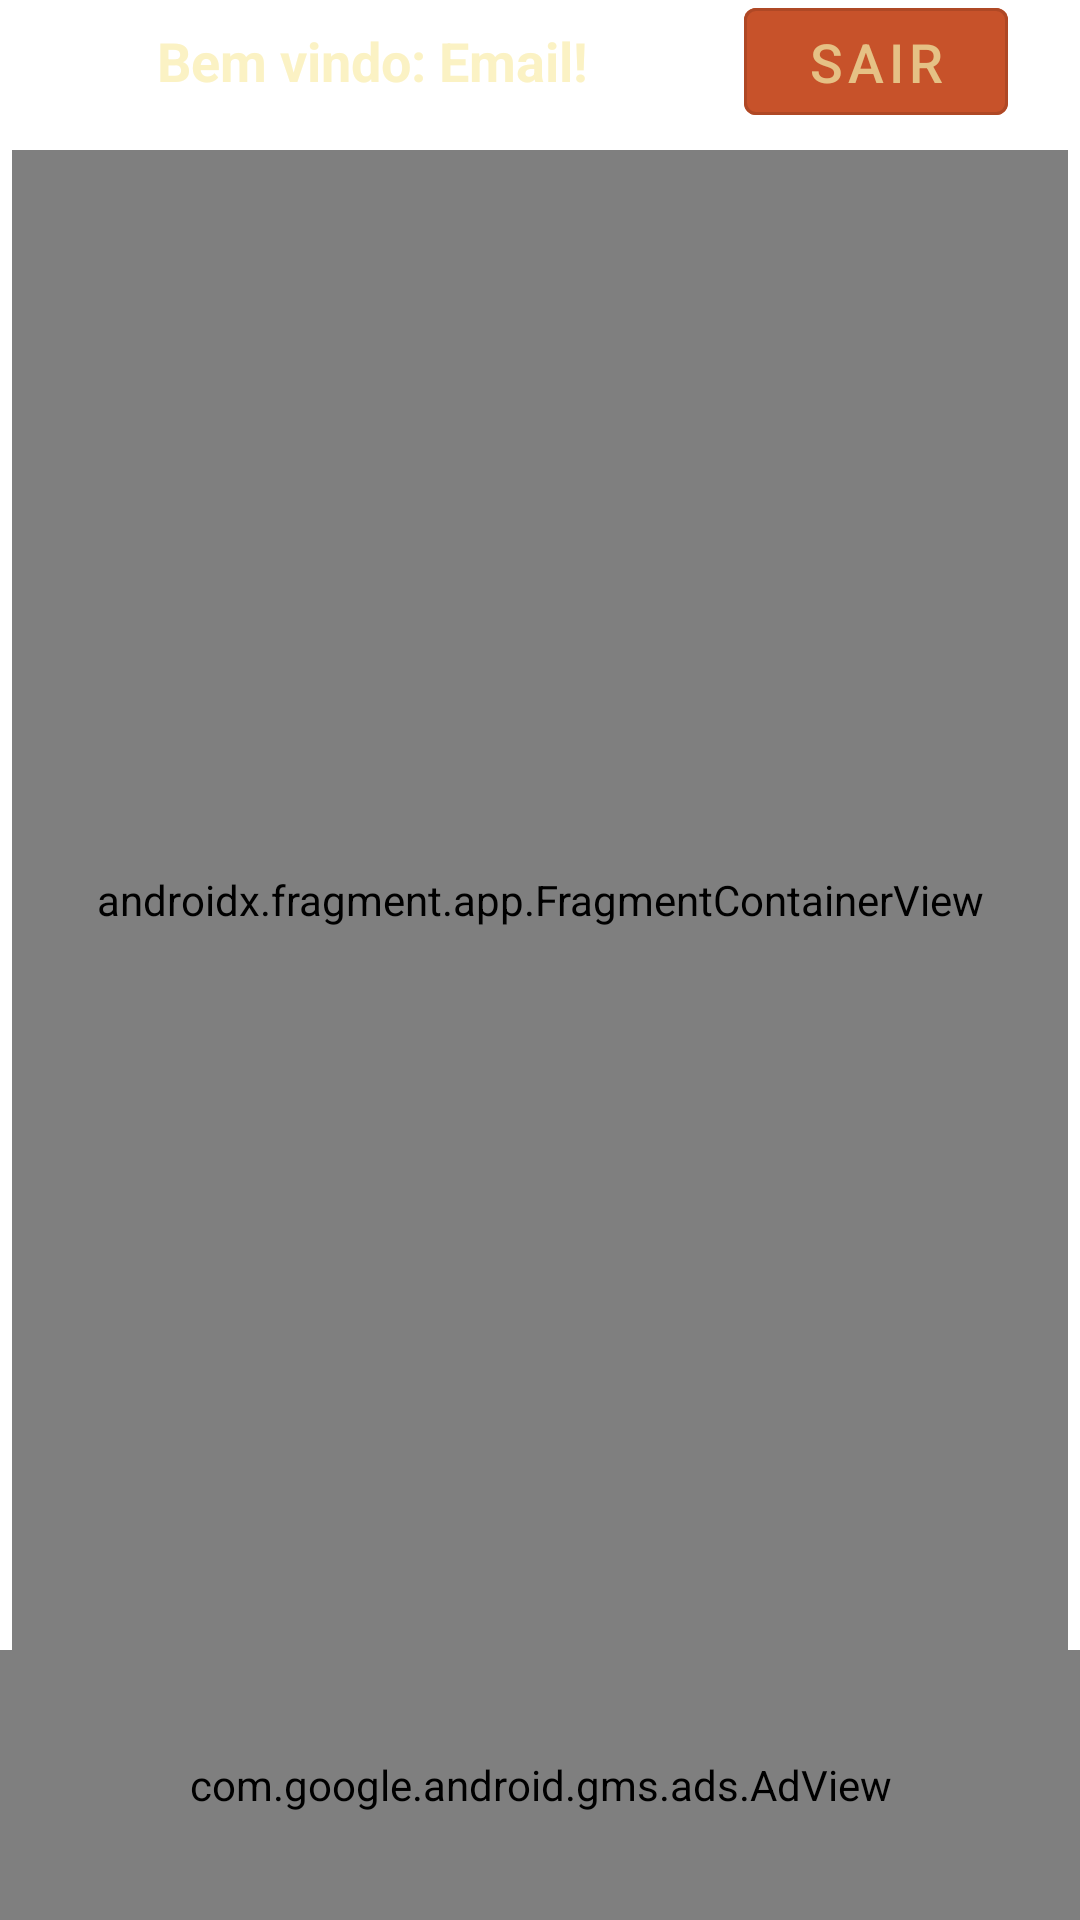

Here is an Android app screen rendered from its layout file. Give the layout XML and the strings, colors and styles it references.
<!-- AndroidManifest.xml: application theme Theme.DevAndroidAT -->
<!-- res/layout/activity_main.xml -->
<?xml version="1.0" encoding="utf-8"?>
<androidx.constraintlayout.widget.ConstraintLayout xmlns:android="http://schemas.android.com/apk/res/android"
    xmlns:app="http://schemas.android.com/apk/res-auto"
    xmlns:tools="http://schemas.android.com/tools"
    android:layout_width="match_parent"
    android:layout_height="match_parent"
    tools:context=".MainActivity">

    <TextView
        android:id="@+id/tv_bem_vindo"
        android:layout_width="wrap_content"
        android:layout_height="wrap_content"
        android:layout_marginVertical="8dp"
        android:text="Bem vindo: Email!"
        android:textColor="@color/qualy"
        android:textSize="18sp"
        android:textStyle="bold"
        app:layout_constraintEnd_toStartOf="@+id/btn_sair"
        app:layout_constraintStart_toStartOf="parent"
        app:layout_constraintTop_toTopOf="parent" />

    <Button
        android:id="@+id/btn_sair"
        style="@style/button_style"
        android:layout_width="wrap_content"
        android:layout_height="wrap_content"
        android:text="Sair"
        android:textSize="18sp"
        app:layout_constraintBaseline_toBaselineOf="@+id/tv_bem_vindo"
        app:layout_constraintEnd_toEndOf="parent" />

    <androidx.fragment.app.FragmentContainerView
        android:id="@+id/fragmentContainerView"
        android:name="androidx.navigation.fragment.NavHostFragment"
        android:layout_width="0dp"
        android:layout_height="500dp"
        android:layout_margin="4dp"
        android:layout_marginTop="1dp"
        app:defaultNavHost="true"
        app:layout_constraintBottom_toBottomOf="parent"
        app:layout_constraintEnd_toEndOf="parent"
        app:layout_constraintHorizontal_bias="0.5"
        app:layout_constraintStart_toStartOf="parent"
        app:layout_constraintTop_toBottomOf="@+id/btn_sair"
        app:layout_constraintVertical_bias="0.01999998"
        app:navGraph="@navigation/main_navigation"
        tools:layout="@layout/fragment_home" />

    <com.google.android.gms.ads.AdView
        android:id="@+id/adView"
        android:layout_width="0dp"
        android:layout_height="0dp"
        android:layout_alignParentBottom="true"
        android:layout_centerHorizontal="true"
        app:adSize="BANNER"
        app:adUnitId="ca-app-pub-3940256099942544/6300978111"
        app:layout_constraintBottom_toBottomOf="parent"
        app:layout_constraintEnd_toEndOf="parent"
        app:layout_constraintHorizontal_bias="1.0"
        app:layout_constraintStart_toStartOf="parent"
        app:layout_constraintTop_toBottomOf="@+id/fragmentContainerView">
    </com.google.android.gms.ads.AdView>

</androidx.constraintlayout.widget.ConstraintLayout>
<!-- res/layout/fragment_home.xml (included above) -->
<?xml version="1.0" encoding="utf-8"?>
<androidx.constraintlayout.widget.ConstraintLayout xmlns:android="http://schemas.android.com/apk/res/android"
    xmlns:app="http://schemas.android.com/apk/res-auto"
    xmlns:tools="http://schemas.android.com/tools"
    android:id="@+id/frameLayout"
    android:layout_width="match_parent"
    android:layout_height="match_parent"
    android:padding="10dp"
    tools:context=".main.ui.ui.HomeFragment">


    <LinearLayout
        android:id="@+id/linearLayout"
        android:layout_width="match_parent"
        android:layout_height="wrap_content"
        android:orientation="horizontal"
        app:layout_constraintEnd_toEndOf="parent"
        app:layout_constraintHorizontal_bias="0.5"
        app:layout_constraintStart_toStartOf="parent"
        app:layout_constraintTop_toTopOf="parent">

        <EditText
            android:id="@+id/home_fragment_et_note"
            android:layout_width="match_parent"
            android:layout_height="wrap_content"
            android:layout_weight="4"
            android:ems="10"
            android:hint="Anotação"
            android:inputType="textShortMessage"
            tools:ignore="TouchTargetSizeCheck"
            tools:layout_editor_absoluteX="3dp"
            tools:layout_editor_absoluteY="10dp" />

        <Button
            android:id="@+id/home_fragment_btn_incluir"
            android:layout_width="match_parent"
            android:layout_height="wrap_content"
            android:layout_weight="10"
            android:text="Incluir"
            tools:layout_editor_absoluteX="45dp"
            tools:layout_editor_absoluteY="58dp" />

    </LinearLayout>

    <EditText
        android:id="@+id/home_fragment_ml_text"
        android:layout_width="0dp"
        android:layout_height="0dp"
        android:ems="10"
        android:gravity="start|top"
        android:inputType="textMultiLine"
        app:layout_constraintBottom_toBottomOf="parent"
        app:layout_constraintEnd_toEndOf="parent"
        app:layout_constraintHorizontal_bias="0.5"
        app:layout_constraintStart_toStartOf="parent"
        app:layout_constraintTop_toBottomOf="@+id/linearLayout"
        tools:ignore="SpeakableTextPresentCheck" />


</androidx.constraintlayout.widget.ConstraintLayout>
<!-- resources referenced by this layout -->
<resources>
  <color name="qualy">#fbf2c4</color>
  <style name="button_style" parent="Widget.MaterialComponents.Button.OutlinedButton">
          <item name="android:layout_width">0dp</item>
          <item name="android:layout_height">wrap_content</item>
          <item name="android:layout_marginTop">48dp</item>
          <item name="android:layout_marginHorizontal">24dp</item>
          <item name="android:backgroundTint">@color/pumpkin</item>
          <item name="android:textColor">@color/kabul</item>
      </style>
  <style name="Theme.DevAndroidAT" parent="Theme.MaterialComponents.DayNight.DarkActionBar">
          
          <item name="colorPrimary">@color/kabul</item>
          <item name="colorPrimaryVariant">@color/kabul</item>
          <item name="colorOnPrimary">@color/white</item>
          
          <item name="colorSecondary">@color/qualy</item>
          <item name="colorSecondaryVariant">@color/qualy</item>
          <item name="colorOnSecondary">@color/black</item>
          
          <item name="android:statusBarColor">?attr/colorPrimaryVariant</item>
          
      </style>
  <color name="pumpkin">#c7522a</color>
  <color name="kabul">#e5c185</color>
  <color name="white">#FFFFFFFF</color>
  <color name="black">#FF000000</color>
</resources>
